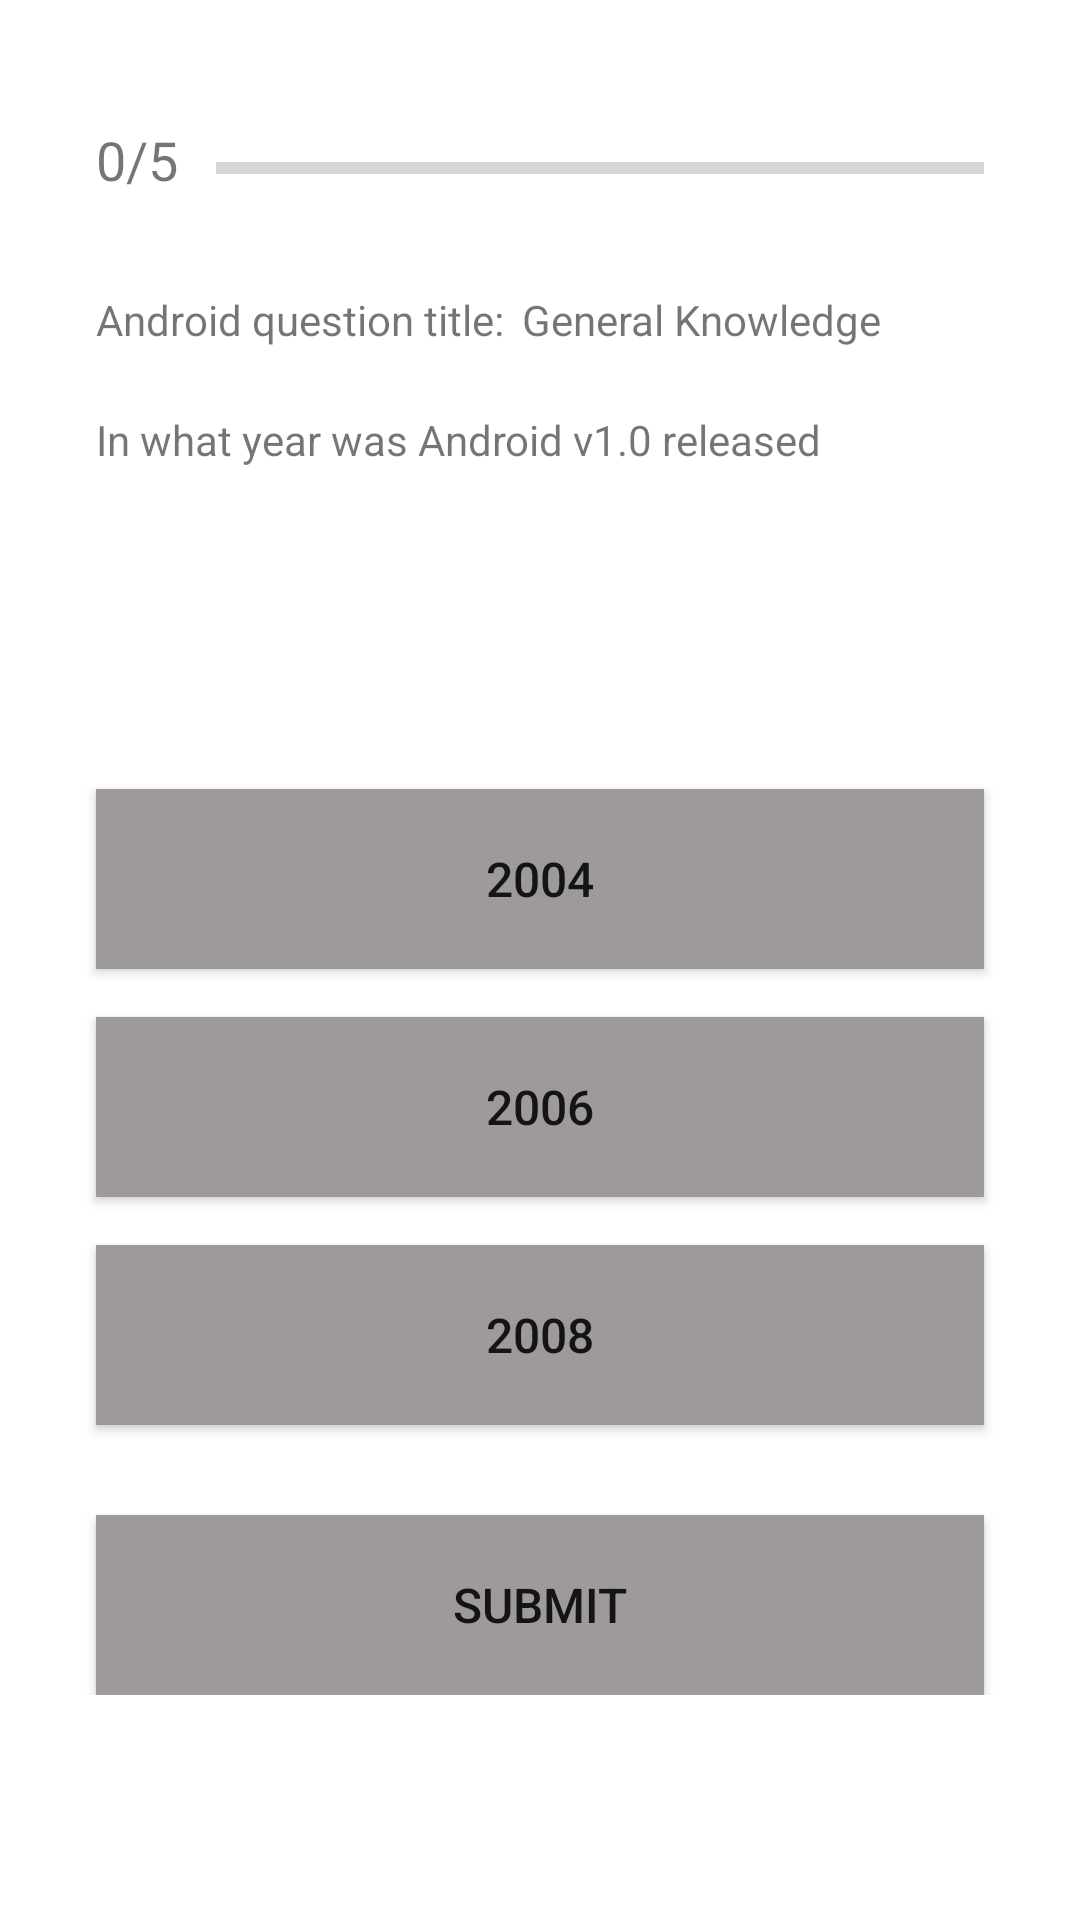

Write the Android layout XML for this screen, with the resource values it uses.
<!-- AndroidManifest.xml: application theme Theme.Task31C -->
<!-- res/layout/activity_quiz1.xml -->
<?xml version="1.0" encoding="utf-8"?>

<androidx.appcompat.widget.LinearLayoutCompat xmlns:android="http://schemas.android.com/apk/res/android"
    xmlns:app="http://schemas.android.com/apk/res-auto"
    xmlns:tools="http://schemas.android.com/tools"
    android:layout_width="match_parent"
    android:layout_height="match_parent"
    android:orientation="vertical"
    tools:context=".Quiz1"
    android:layout_gravity="center"
    >


    <TextView
        android:id="@+id/nameTextView"
        android:layout_width="match_parent"
        android:layout_height="25dp"
        android:background="@color/white"
        android:textSize="16sp"
        android:layout_marginTop="0dp"
        android:layout_marginLeft="16dp"
        android:layout_marginRight="0dp"
        android:text=""

        />

    <LinearLayout
        android:layout_width="match_parent"
        android:layout_height="wrap_content"
        android:layout_marginTop="0dp"
        android:layout_marginLeft="16dp"
        android:layout_marginRight="16dp"
        android:layout_marginBottom="0dp"
        android:orientation="horizontal"
        >

        <TextView
            android:id="@+id/progressBarCurrentTextView"
            android:layout_width="30dp"
            android:layout_height="40dp"
            android:background="@color/white"
            android:textSize="18sp"
            android:layout_marginTop="16dp"
            android:layout_marginLeft="16dp"
            android:layout_marginRight="10dp"
            android:text="0/5 "
            />

        <ProgressBar
            android:id="@+id/progressBar"
            android:layout_width="match_parent"
            android:layout_height="30dp"
            android:layout_marginTop="16dp"
            android:layout_marginLeft="0dp"
            android:layout_marginRight="16dp"
            style="?android:attr/progressBarStyleHorizontal"
            />

    </LinearLayout>

    <LinearLayout
        android:layout_width="match_parent"
        android:layout_height="wrap_content"
        android:layout_marginTop="16dp"
        android:layout_marginLeft="16dp"
        android:layout_marginRight="16dp"
        android:layout_marginBottom="0dp"
        android:orientation="horizontal"
        >

        <TextView
            android:id="@+id/questionPreTitleTextView"
            android:layout_width="140dp"
            android:layout_height="40dp"
            android:background="@color/white"
            android:textSize="14sp"
            android:layout_marginTop="0dp"
            android:layout_marginLeft="16dp"
            android:layout_marginRight="0dp"
            android:text="Android question title: "
            />
        <TextView
            android:id="@+id/questionTitleTextView"
            android:layout_width="200dp"
            android:layout_height="40dp"
            android:background="@color/white"
            android:textSize="14sp"
            android:layout_marginTop="0dp"
            android:layout_marginLeft="2dp"
            android:layout_marginRight="10dp"
            android:text="General Knowledge"
            />

    </LinearLayout>

    <LinearLayout
        android:layout_width="match_parent"
        android:layout_height="wrap_content"
        android:layout_marginTop="0dp"
        android:layout_marginLeft="16dp"
        android:layout_marginRight="16dp"
        android:layout_marginBottom="0dp"
        android:orientation="vertical"
        >

        <TextView
            android:id="@+id/questionTextView"
            android:layout_width="match_parent"
            android:layout_height="110dp"
            android:background="@color/white"
            android:textSize="14sp"
            android:layout_marginTop="0dp"
            android:layout_marginLeft="16dp"
            android:layout_marginRight="16dp"
            android:text="In what year was Android v1.0 released "
            />

        <Button
            android:id="@+id/answer1Button"
            android:layout_width="match_parent"
            android:layout_height="60dp"
            android:textSize="16sp"
            android:layout_marginTop="16dp"
            android:layout_marginLeft="16dp"
            android:layout_marginRight="16dp"
            android:text="2004"
            android:onClick="answer1Button"
            app:backgroundTint="@null"
            android:background="@color/grey"

            />

        <Button
            android:id="@+id/answer2Button"
            android:layout_width="match_parent"
            android:layout_height="60dp"
            android:textSize="16sp"
            android:layout_marginTop="16dp"
            android:layout_marginLeft="16dp"
            android:layout_marginRight="16dp"
            android:text="2006"
            android:onClick="answer2Button"
            app:backgroundTint="@null"
            android:background="@color/grey"
            />

        <Button
            android:id="@+id/answer3Button"
            android:layout_width="match_parent"
            android:layout_height="60dp"
            android:textSize="16sp"
            android:layout_marginTop="16dp"
            android:layout_marginLeft="16dp"
            android:layout_marginRight="16dp"
            android:text="2008"
            android:onClick="answer3Button"
            app:backgroundTint="@null"
            android:background="@color/grey"
            />

        <Button
            android:id="@+id/submitButton"
            android:layout_width="match_parent"
            android:layout_height="60dp"
            android:textSize="16sp"
            android:layout_marginLeft="16dp"
            android:layout_marginTop="30dp"
            android:layout_marginRight="16dp"
            android:text="Submit"
            android:onClick="submitButton"
            app:backgroundTint="@null"
            android:background="@color/grey"
            />

    </LinearLayout>

</androidx.appcompat.widget.LinearLayoutCompat>
<!-- resources referenced by this layout -->
<resources>
  <color name="grey">#9E9A9B</color>
  <color name="white">#FFFFFFFF</color>
  <style name="Theme.Task31C" parent="Theme.MaterialComponents.DayNight.DarkActionBar">
          
          <item name="colorPrimary">@color/grey</item>
          <item name="colorPrimaryVariant">@color/purple_700</item>
          <item name="colorOnPrimary">@color/black</item>
          
          <item name="colorSecondary">@color/teal_200</item>
          <item name="colorSecondaryVariant">@color/teal_700</item>
          <item name="colorOnSecondary">@color/black</item>
          
          <item name="android:statusBarColor" tools:targetApi="l">?attr/colorPrimaryVariant</item>
          
      </style>
  <color name="purple_700">#FF3700B3</color>
  <color name="black">#FF000000</color>
  <color name="teal_200">#FF03DAC5</color>
  <color name="teal_700">#FF018786</color>
</resources>
